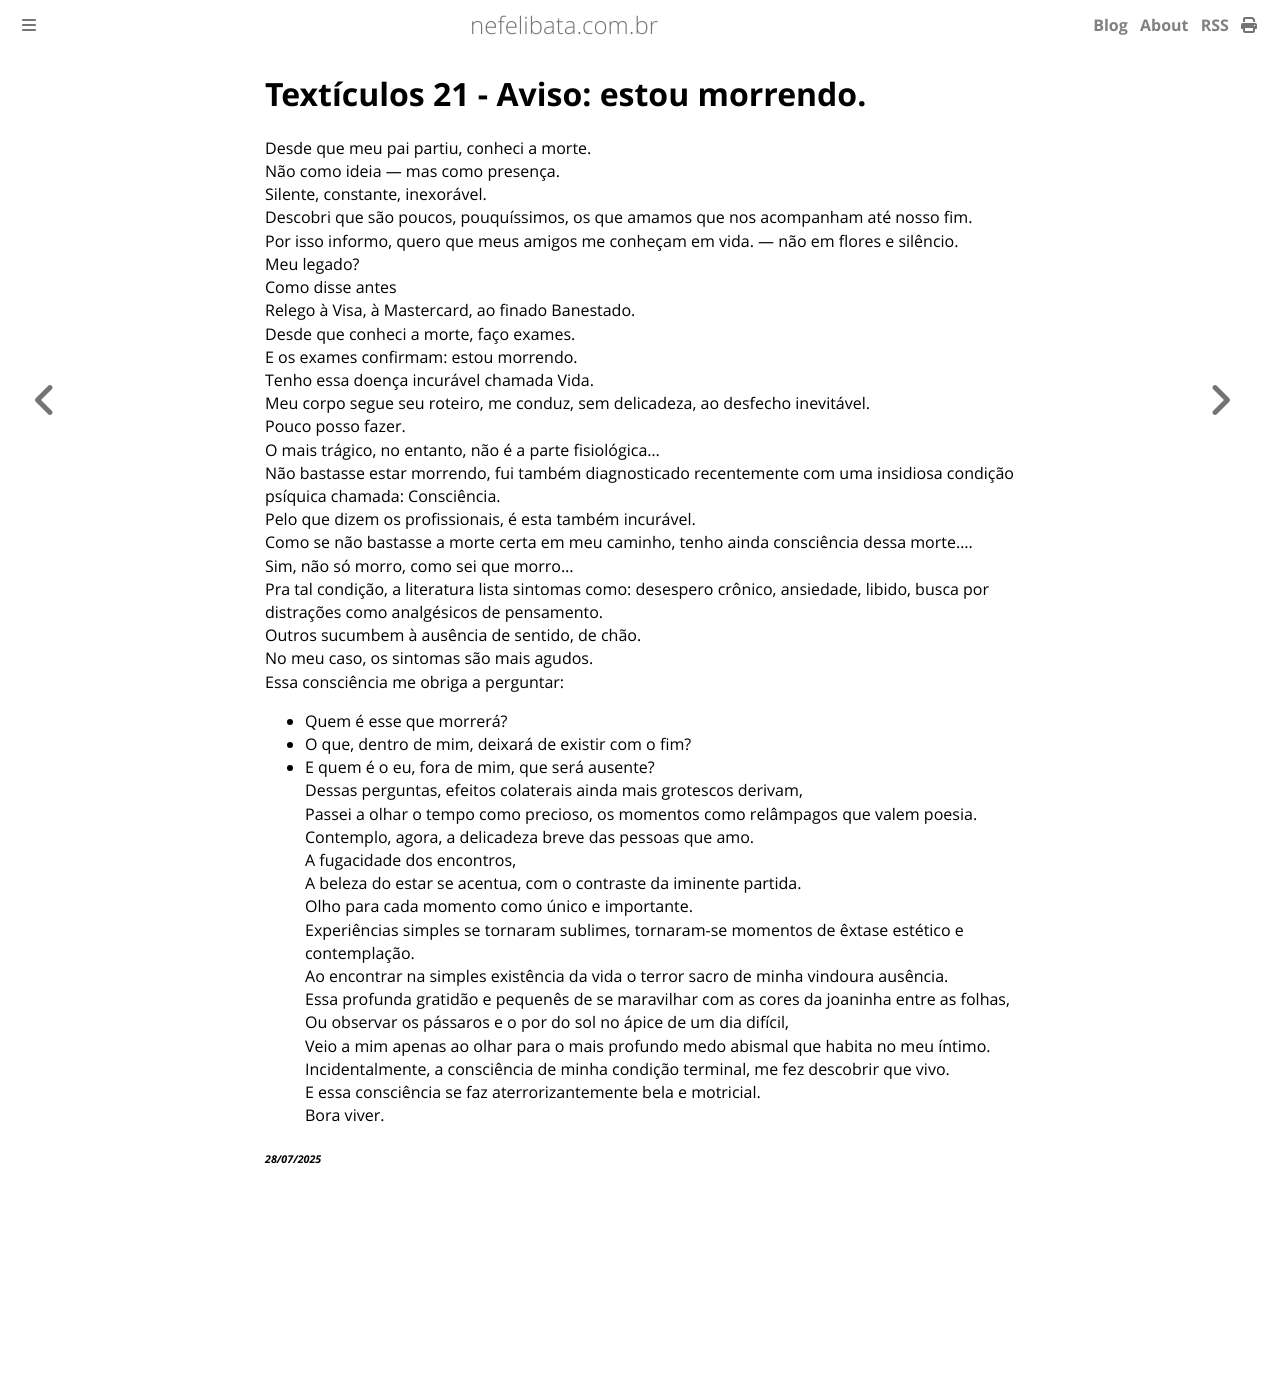

repository: ameopoema/nefelibata · page: 2025-07-28-Aviso_estou_morrendo.html · generator: mdbook

# Textículos 21 - Aviso: estou morrendo.  
Desde que meu pai partiu, conheci a morte.  
Não como ideia — mas como presença.   
Silente, constante, inexorável.  
Descobri que são poucos, pouquíssimos, os que amamos que nos acompanham até nosso fim.  
Por isso informo, quero que meus amigos me conheçam em vida. — não em flores e silêncio.  
Meu legado?  
Como disse antes  
Relego à Visa, à Mastercard, ao finado Banestado.  
Desde que conheci a morte, faço exames.  
E os exames confirmam: estou morrendo.  
Tenho essa doença incurável chamada Vida.  
Meu corpo segue seu roteiro, me conduz, sem delicadeza, ao desfecho inevitável.  
Pouco posso fazer.  
O mais trágico, no entanto, não é a parte fisiológica...  
Não bastasse estar morrendo, fui também diagnosticado recentemente com uma insidiosa condição psíquica chamada: Consciência.  
Pelo que dizem os profissionais, é esta também incurável.  
Como se não bastasse a morte certa em meu caminho, tenho ainda consciência dessa morte....  
Sim, não só morro, como sei que morro...  
Pra tal condição, a literatura lista sintomas como: desespero crônico, ansiedade, libido, busca por distrações como analgésicos de pensamento.  
Outros sucumbem à ausência de sentido, de chão.  
No meu caso, os sintomas são mais agudos.  
Essa consciência me obriga a perguntar:  
- Quem é esse que morrerá?  
- O que, dentro de mim, deixará de existir com o fim?  
- E quem é o eu, fora de mim, que será ausente?  
Dessas perguntas, efeitos colaterais ainda mais grotescos derivam,  
Passei a olhar o tempo como precioso, os momentos como relâmpagos que valem poesia.  
Contemplo, agora, a delicadeza breve das pessoas que amo.  
A fugacidade dos encontros,  
A beleza do estar se acentua, com o contraste da iminente partida.  
Olho para cada momento como único e importante.  
Experiências simples se tornaram sublimes, tornaram-se momentos de êxtase estético e contemplação.  
Ao encontrar na simples existência da vida o terror sacro de minha vindoura ausência.  
Essa profunda gratidão e pequenês de se maravilhar com as cores da joaninha entre as folhas,  
Ou observar os pássaros e o por do sol no ápice de um dia difícil,  
Veio a mim apenas ao olhar para o mais profundo medo abismal que habita no meu íntimo.  
Incidentalmente, a consciência de minha condição terminal, me fez descobrir que vivo.  
E essa consciência se faz aterrorizantemente bela e motricial.  
Bora viver.  


###### *28/07/2025*  
&nbsp;<br>
&nbsp;<br>
&nbsp;<br>
&nbsp;<br>
&nbsp;<br>
